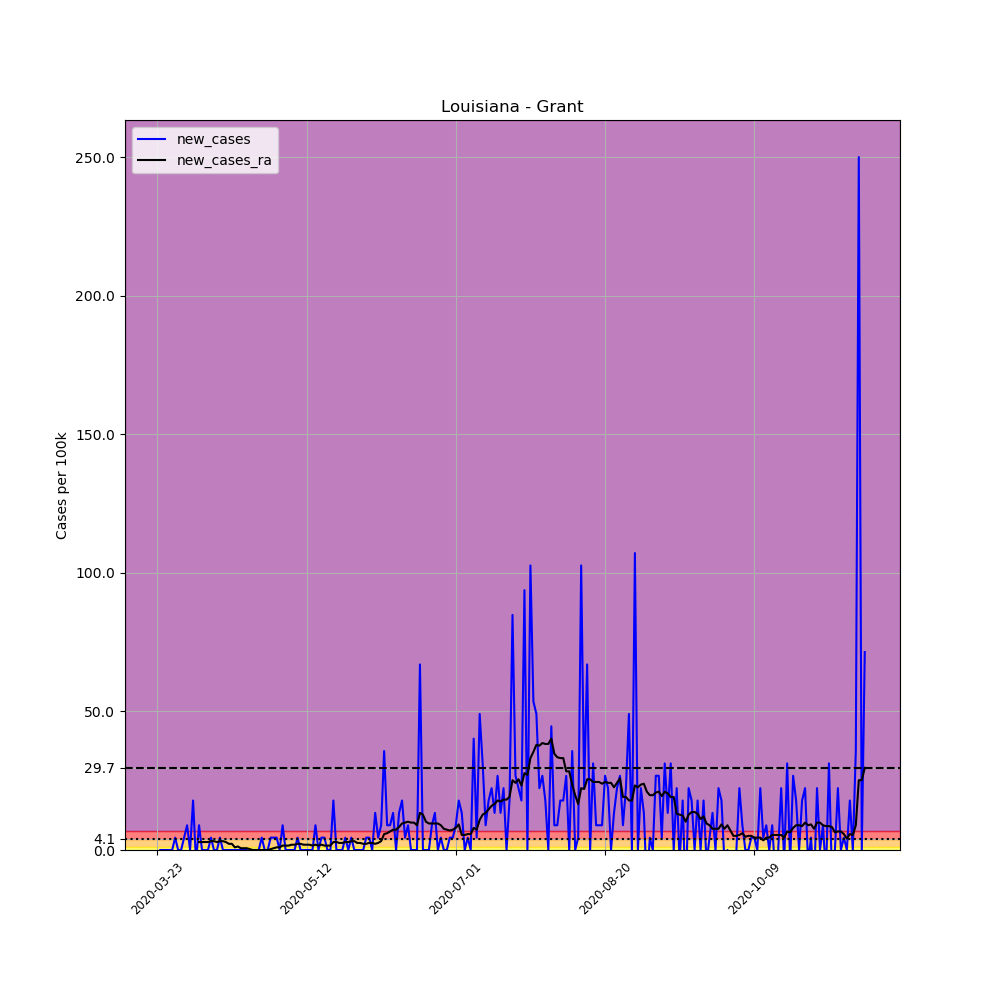

Source data for this figure (header and first rows):
, date, county, state, fips, cases, deaths, COUNTY, STNAME, CTYNAME, POPESTIMATE2019, per_100k, new_cases, new_cases_ra
279671, 2020-03-23, Grant, Louisiana, 22043, 1, 0, 43, Louisiana, Grant, 22389, 4.466, , 
279672, 2020-03-24, Grant, Louisiana, 22043, 1, 0, 43, Louisiana, Grant, 22389, 4.466, 0.0, 
279673, 2020-03-25, Grant, Louisiana, 22043, 1, 0, 43, Louisiana, Grant, 22389, 4.466, 0.0, 
279674, 2020-03-26, Grant, Louisiana, 22043, 1, 0, 43, Louisiana, Grant, 22389, 4.466, 0.0, 
279675, 2020-03-27, Grant, Louisiana, 22043, 1, 0, 43, Louisiana, Grant, 22389, 4.466, 0.0, 
279676, 2020-03-28, Grant, Louisiana, 22043, 1, 0, 43, Louisiana, Grant, 22389, 4.466, 0.0, 
279677, 2020-03-29, Grant, Louisiana, 22043, 2, 0, 43, Louisiana, Grant, 22389, 8.933, 4.466, 
279678, 2020-03-30, Grant, Louisiana, 22043, 2, 0, 43, Louisiana, Grant, 22389, 8.933, 0.0, 
279679, 2020-03-31, Grant, Louisiana, 22043, 2, 0, 43, Louisiana, Grant, 22389, 8.933, 0.0, 
279680, 2020-04-01, Grant, Louisiana, 22043, 3, 0, 43, Louisiana, Grant, 22389, 13.4, 4.466, 
279681, 2020-04-02, Grant, Louisiana, 22043, 5, 0, 43, Louisiana, Grant, 22389, 22.33, 8.933, 
279682, 2020-04-03, Grant, Louisiana, 22043, 5, 0, 43, Louisiana, Grant, 22389, 22.33, 0.0, 
279683, 2020-04-04, Grant, Louisiana, 22043, 9, 0, 43, Louisiana, Grant, 22389, 40.2, 17.87, 
279684, 2020-04-05, Grant, Louisiana, 22043, 8, 0, 43, Louisiana, Grant, 22389, 35.73, -4.466, 
279685, 2020-04-06, Grant, Louisiana, 22043, 10, 0, 43, Louisiana, Grant, 22389, 44.66, 8.933, 2.871
279686, 2020-04-07, Grant, Louisiana, 22043, 10, 0, 43, Louisiana, Grant, 22389, 44.66, 0.0, 2.871
279687, 2020-04-08, Grant, Louisiana, 22043, 10, 0, 43, Louisiana, Grant, 22389, 44.66, 0.0, 2.871
279688, 2020-04-09, Grant, Louisiana, 22043, 10, 0, 43, Louisiana, Grant, 22389, 44.66, 0.0, 2.871
279689, 2020-04-10, Grant, Louisiana, 22043, 11, 0, 43, Louisiana, Grant, 22389, 49.13, 4.466, 3.19
279690, 2020-04-11, Grant, Louisiana, 22043, 11, 0, 43, Louisiana, Grant, 22389, 49.13, 0.0, 3.19
279691, 2020-04-12, Grant, Louisiana, 22043, 11, 0, 43, Louisiana, Grant, 22389, 49.13, 0.0, 2.871
279692, 2020-04-13, Grant, Louisiana, 22043, 12, 0, 43, Louisiana, Grant, 22389, 53.6, 4.466, 3.19
279693, 2020-04-14, Grant, Louisiana, 22043, 12, 0, 43, Louisiana, Grant, 22389, 53.6, 0.0, 3.19
279694, 2020-04-15, Grant, Louisiana, 22043, 12, 0, 43, Louisiana, Grant, 22389, 53.6, 0.0, 2.871
279695, 2020-04-16, Grant, Louisiana, 22043, 12, 0, 43, Louisiana, Grant, 22389, 53.6, 0.0, 2.233
279696, 2020-04-17, Grant, Louisiana, 22043, 12, 0, 43, Louisiana, Grant, 22389, 53.6, 0.0, 2.233
279697, 2020-04-18, Grant, Louisiana, 22043, 12, 0, 43, Louisiana, Grant, 22389, 53.6, 0.0, 0.9571
279698, 2020-04-19, Grant, Louisiana, 22043, 12, 0, 43, Louisiana, Grant, 22389, 53.6, 0.0, 1.276
279699, 2020-04-20, Grant, Louisiana, 22043, 12, 0, 43, Louisiana, Grant, 22389, 53.6, 0.0, 0.6381
279700, 2020-04-21, Grant, Louisiana, 22043, 12, 0, 43, Louisiana, Grant, 22389, 53.6, 0.0, 0.6381
279701, 2020-04-22, Grant, Louisiana, 22043, 12, 0, 43, Louisiana, Grant, 22389, 53.6, 0.0, 0.6381
279702, 2020-04-23, Grant, Louisiana, 22043, 11, 0, 43, Louisiana, Grant, 22389, 49.13, -4.466, 0.319
279703, 2020-04-24, Grant, Louisiana, 22043, 11, 0, 43, Louisiana, Grant, 22389, 49.13, 0.0, -2.5376526277146434e-16
279704, 2020-04-25, Grant, Louisiana, 22043, 11, 0, 43, Louisiana, Grant, 22389, 49.13, 0.0, -2.5376526277146434e-16
279705, 2020-04-26, Grant, Louisiana, 22043, 11, 0, 43, Louisiana, Grant, 22389, 49.13, 0.0, -2.5376526277146434e-16
279706, 2020-04-27, Grant, Louisiana, 22043, 12, 0, 43, Louisiana, Grant, 22389, 53.6, 4.466, -2.5376526277146434e-16
279707, 2020-04-28, Grant, Louisiana, 22043, 12, 0, 43, Louisiana, Grant, 22389, 53.6, 0.0, -2.5376526277146434e-16
279708, 2020-04-29, Grant, Louisiana, 22043, 12, 0, 43, Louisiana, Grant, 22389, 53.6, 0.0, -2.5376526277146434e-16
279709, 2020-04-30, Grant, Louisiana, 22043, 13, 0, 43, Louisiana, Grant, 22389, 58.06, 4.466, 0.319
279710, 2020-05-01, Grant, Louisiana, 22043, 14, 0, 43, Louisiana, Grant, 22389, 62.53, 4.466, 0.6381
279711, 2020-05-02, Grant, Louisiana, 22043, 15, 0, 43, Louisiana, Grant, 22389, 67, 4.466, 0.9571
279712, 2020-05-03, Grant, Louisiana, 22043, 15, 0, 43, Louisiana, Grant, 22389, 67, 0.0, 0.9571
279713, 2020-05-04, Grant, Louisiana, 22043, 17, 0, 43, Louisiana, Grant, 22389, 75.93, 8.933, 1.595
279714, 2020-05-05, Grant, Louisiana, 22043, 17, 0, 43, Louisiana, Grant, 22389, 75.93, 0.0, 1.595
279715, 2020-05-06, Grant, Louisiana, 22043, 17, 0, 43, Louisiana, Grant, 22389, 75.93, 0.0, 1.595
279716, 2020-05-07, Grant, Louisiana, 22043, 17, 0, 43, Louisiana, Grant, 22389, 75.93, 0.0, 1.914
279717, 2020-05-08, Grant, Louisiana, 22043, 17, 0, 43, Louisiana, Grant, 22389, 75.93, 0.0, 1.914
279718, 2020-05-09, Grant, Louisiana, 22043, 18, 0, 43, Louisiana, Grant, 22389, 80.4, 4.466, 2.233
279719, 2020-05-10, Grant, Louisiana, 22043, 18, 0, 43, Louisiana, Grant, 22389, 80.4, 0.0, 2.233
279720, 2020-05-11, Grant, Louisiana, 22043, 18, 0, 43, Louisiana, Grant, 22389, 80.4, 0.0, 1.914
279721, 2020-05-12, Grant, Louisiana, 22043, 18, 1, 43, Louisiana, Grant, 22389, 80.4, 0.0, 1.914
279722, 2020-05-13, Grant, Louisiana, 22043, 18, 1, 43, Louisiana, Grant, 22389, 80.4, 0.0, 1.914
279723, 2020-05-14, Grant, Louisiana, 22043, 18, 1, 43, Louisiana, Grant, 22389, 80.4, 0.0, 1.595
279724, 2020-05-15, Grant, Louisiana, 22043, 20, 1, 43, Louisiana, Grant, 22389, 89.33, 8.933, 1.914
279725, 2020-05-16, Grant, Louisiana, 22043, 20, 1, 43, Louisiana, Grant, 22389, 89.33, 0.0, 1.595
279726, 2020-05-17, Grant, Louisiana, 22043, 21, 1, 43, Louisiana, Grant, 22389, 93.8, 4.466, 1.914
279727, 2020-05-18, Grant, Louisiana, 22043, 22, 1, 43, Louisiana, Grant, 22389, 98.26, 4.466, 1.595
279728, 2020-05-19, Grant, Louisiana, 22043, 22, 1, 43, Louisiana, Grant, 22389, 98.26, 0.0, 1.595
279729, 2020-05-20, Grant, Louisiana, 22043, 22, 1, 43, Louisiana, Grant, 22389, 98.26, 0.0, 1.595
279730, 2020-05-21, Grant, Louisiana, 22043, 26, 1, 43, Louisiana, Grant, 22389, 116.1, 17.87, 2.871
... 178 more rows
